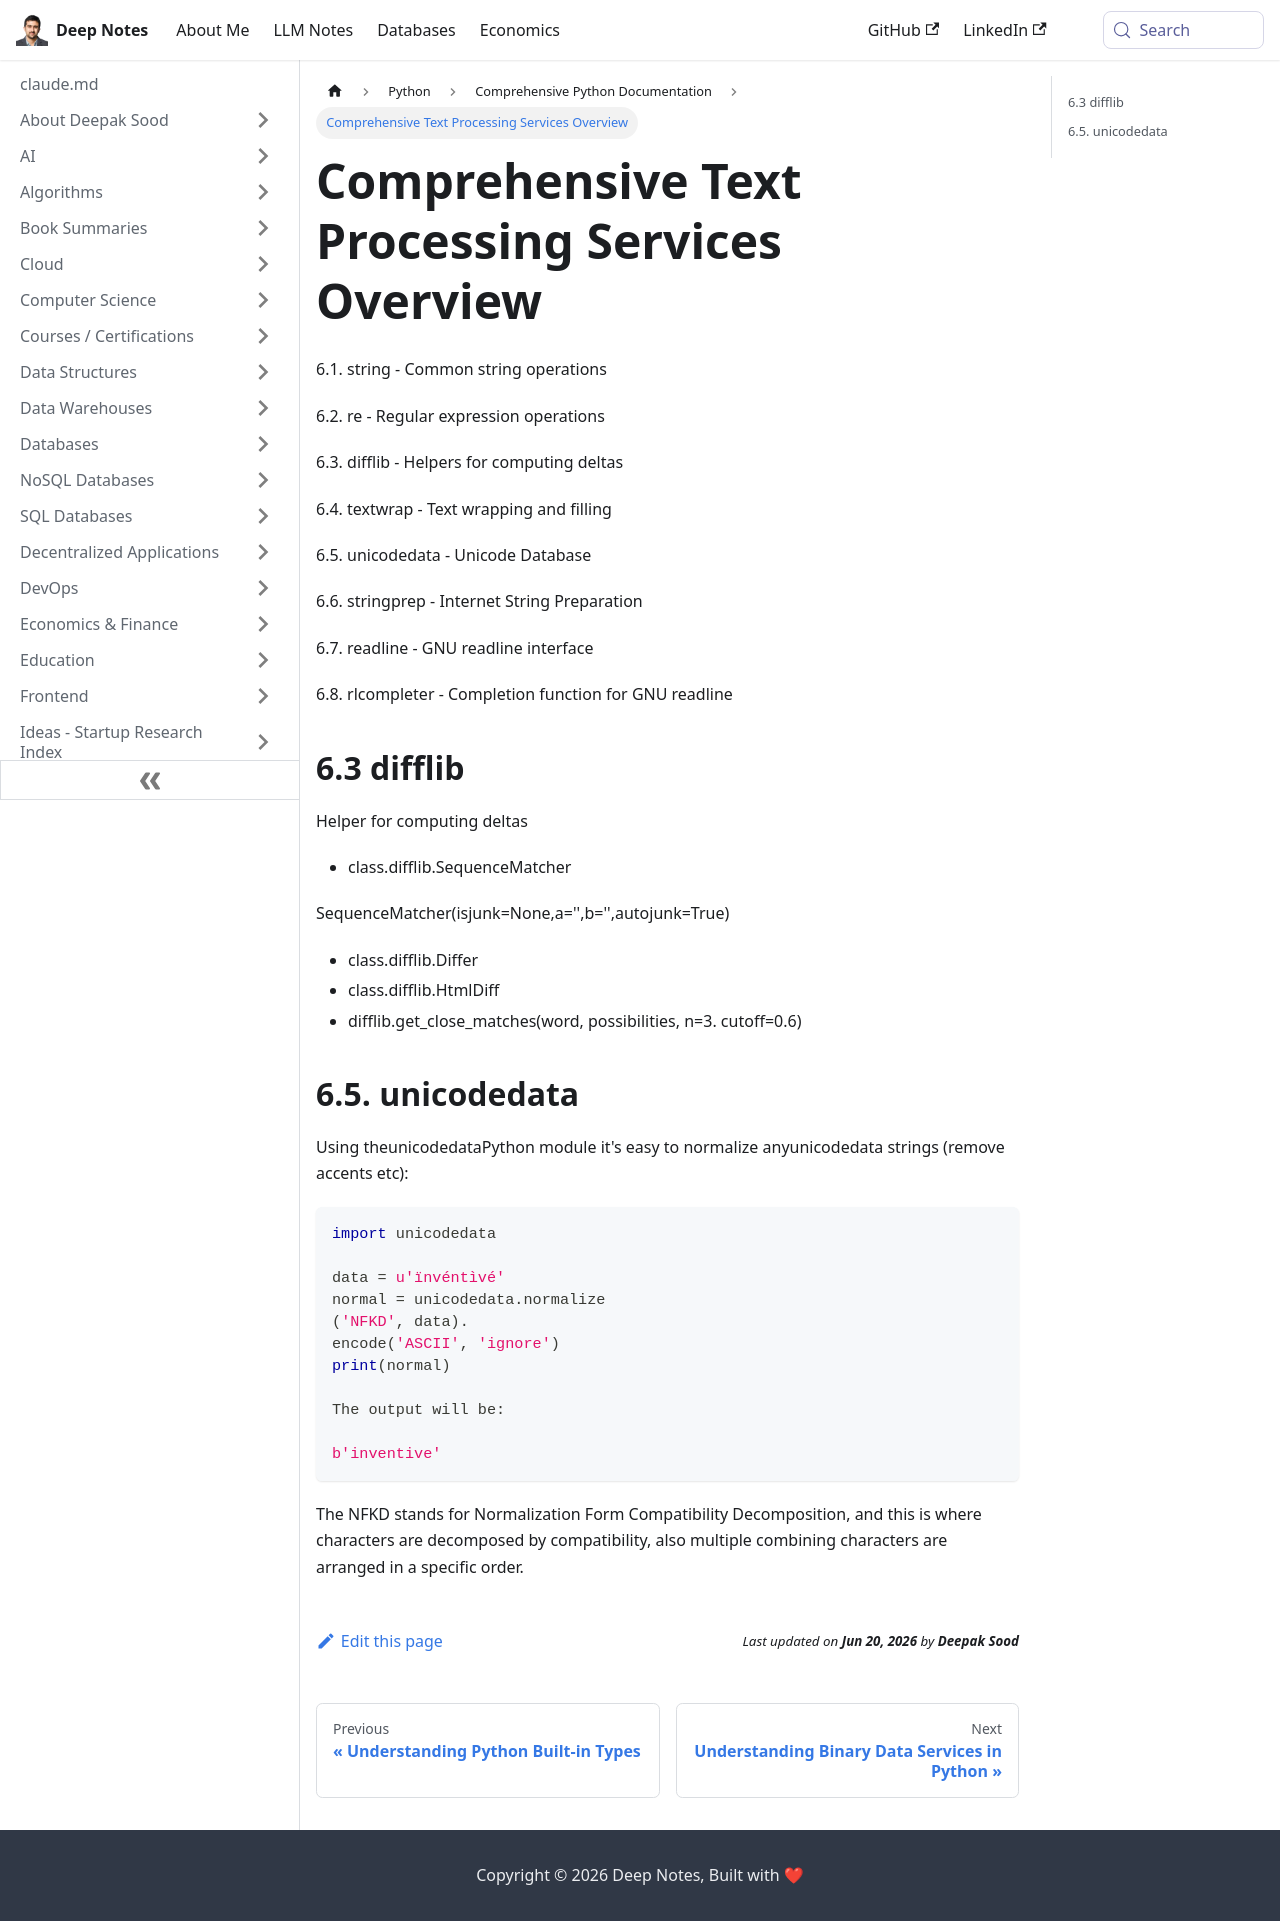

repository: deepaksood619/deepaksood619.github.io · page: python/documentation/06-text-processing-services/index.html · generator: docusaurus

---
slug: /python/documentation/06-text-processing-services
title: Comprehensive Text Processing Services Overview
description: Explore essential text processing services including string operations, regex, and Unicode handling in Python.
created: 2023-03-05
updated: 2023-03-07
---
6.1. string - Common string operations

6.2. re - Regular expression operations

6.3. difflib - Helpers for computing deltas

6.4. textwrap - Text wrapping and filling

6.5. unicodedata - Unicode Database

6.6. stringprep - Internet String Preparation

6.7. readline - GNU readline interface

6.8. rlcompleter - Completion function for GNU readline

## 6.3 difflib

Helper for computing deltas

- class.difflib.SequenceMatcher

SequenceMatcher(isjunk=None,a='',b='',autojunk=True)

- class.difflib.Differ
- class.difflib.HtmlDiff
- difflib.get_close_matches(word, possibilities, n=3. cutoff=0.6)

## 6.5. unicodedata

Using theunicodedataPython module it's easy to normalize anyunicodedata strings (remove accents etc):

```python
import unicodedata

data = u'ïnvéntìvé'
normal = unicodedata.normalize
('NFKD', data).
encode('ASCII', 'ignore')
print(normal)

The output will be:

b'inventive'
```

The NFKD stands for Normalization Form Compatibility Decomposition, and this is where characters are decomposed by compatibility, also multiple combining characters are arranged in a specific order.
